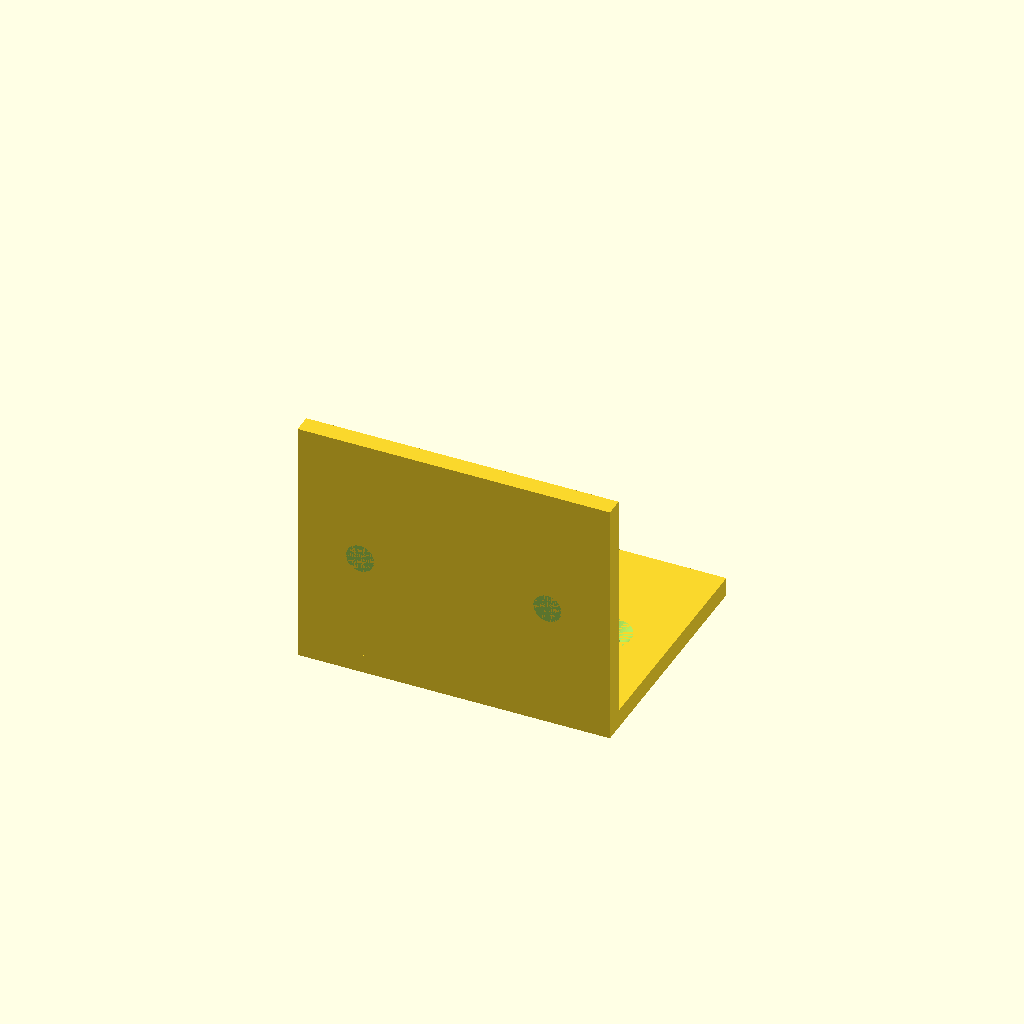
Cell 1 — every parameter at its default value.
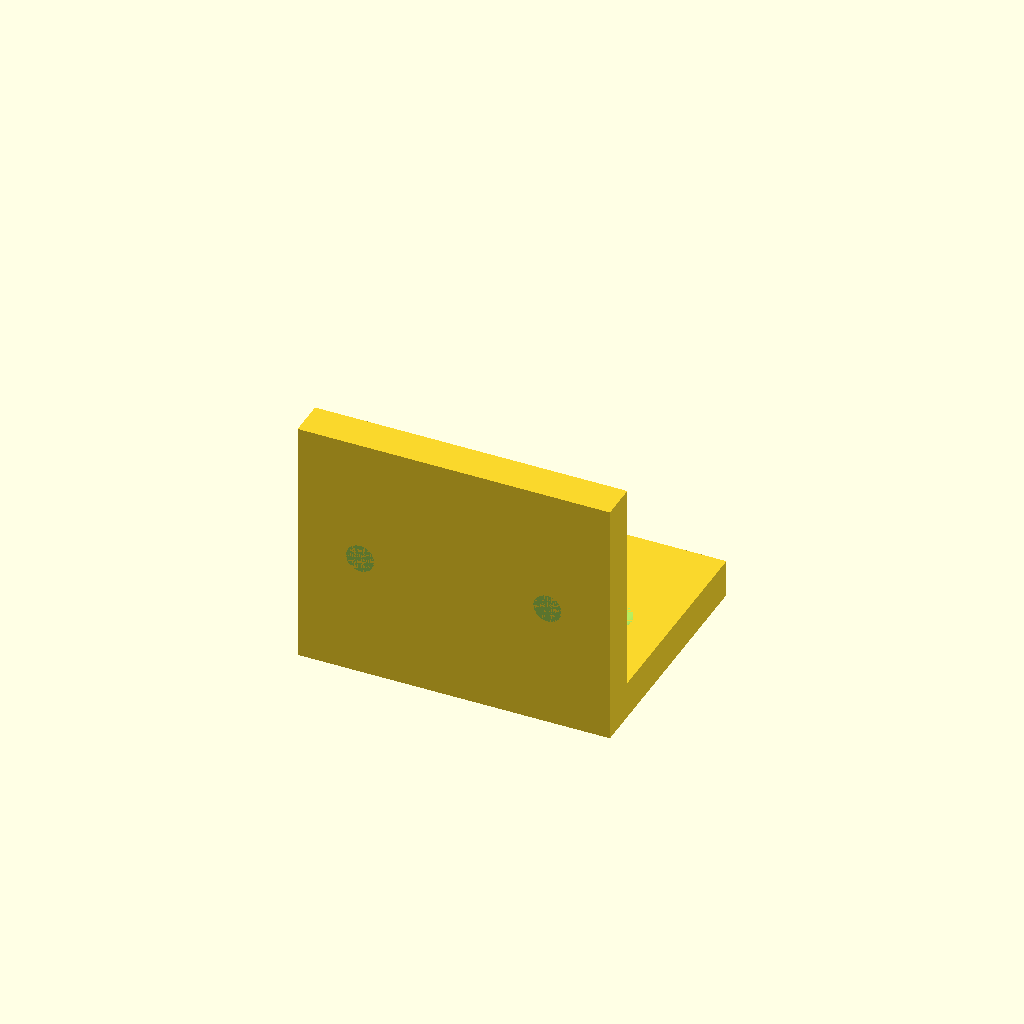
Cell 2 — plate_thickness set to 6, the other parameters unchanged.
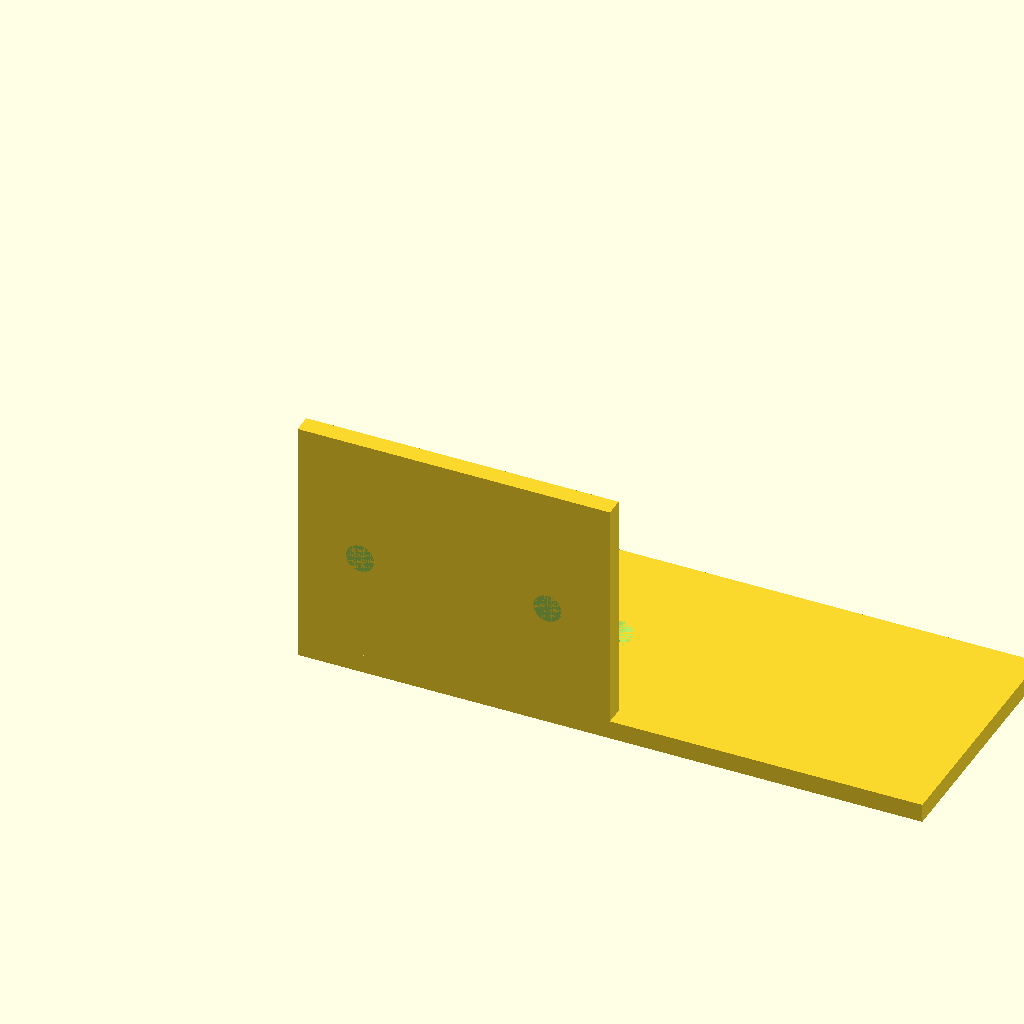
Cell 3: hor_width = 100 (everything else at default).
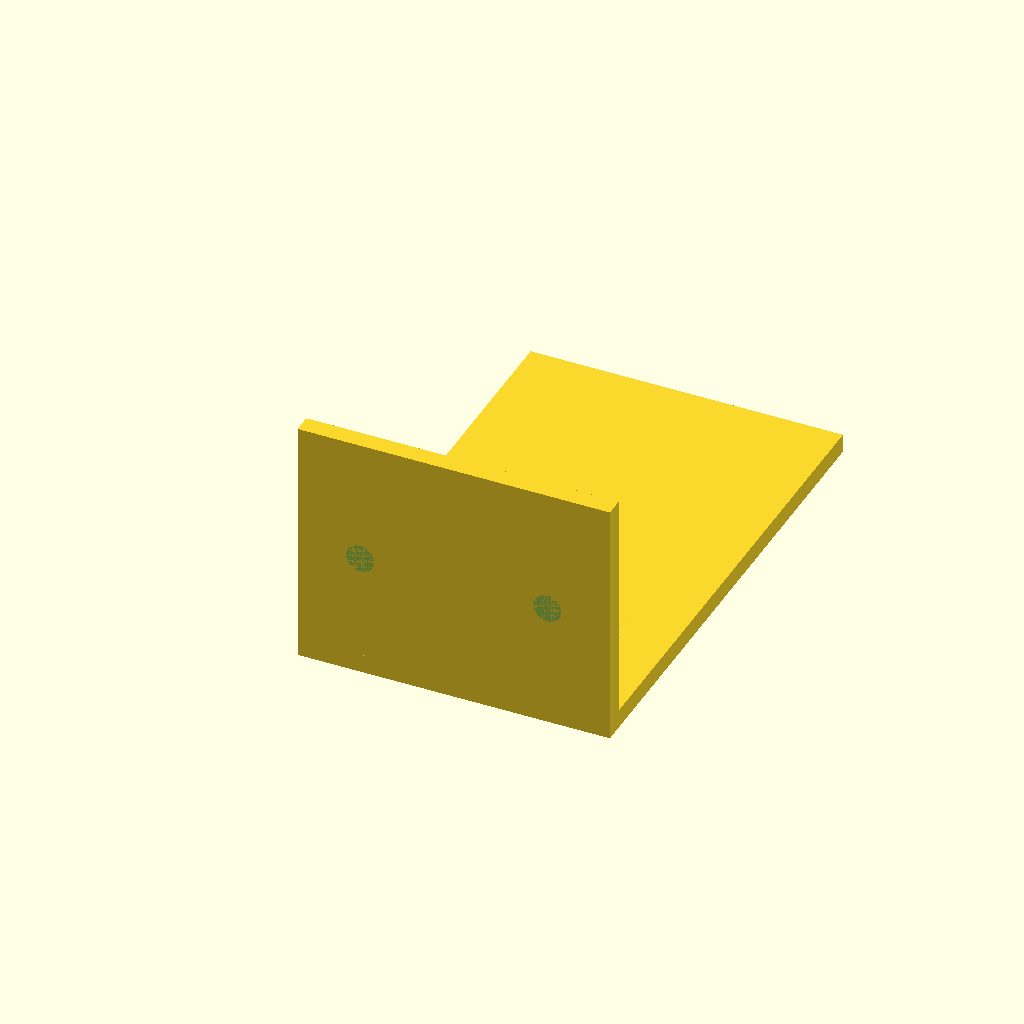
Cell 4: the same model with hor_depth = 80.
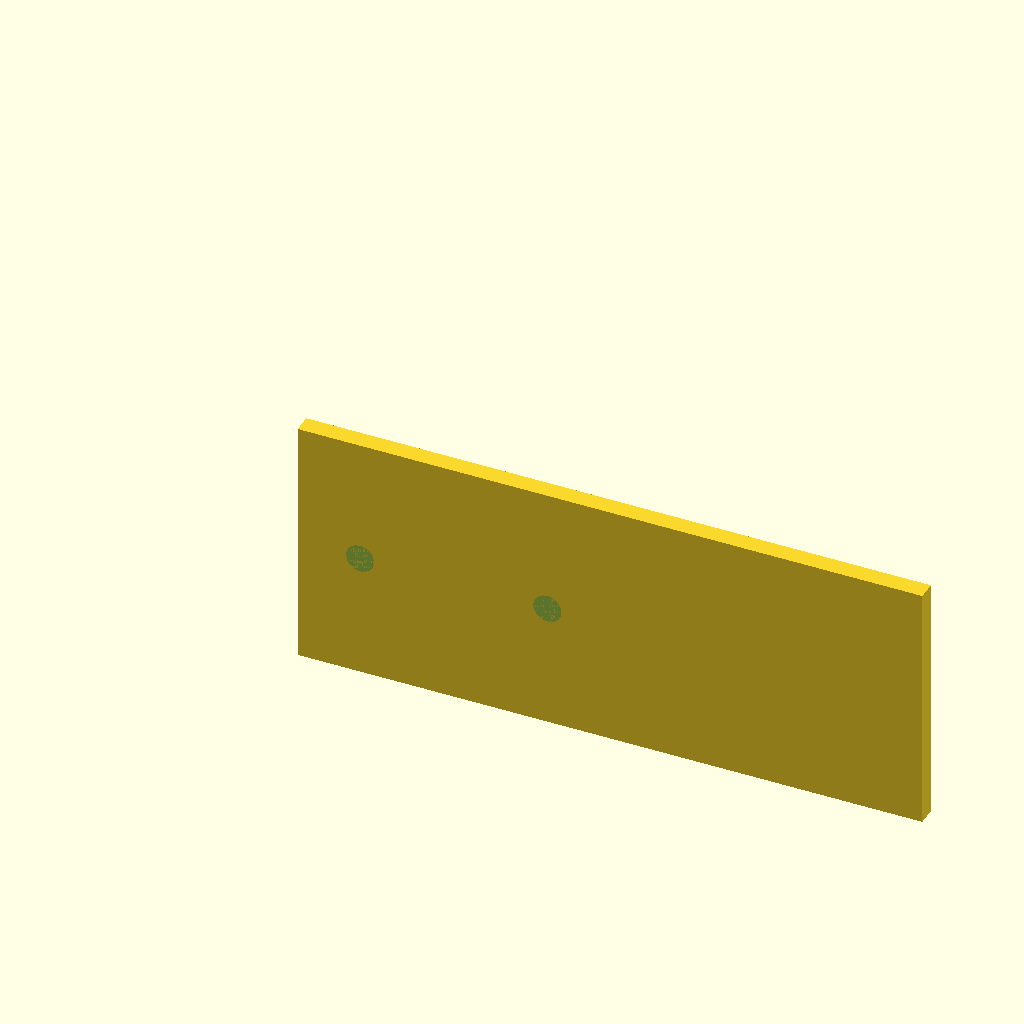
Cell 5: the same model with vert_width = 100.
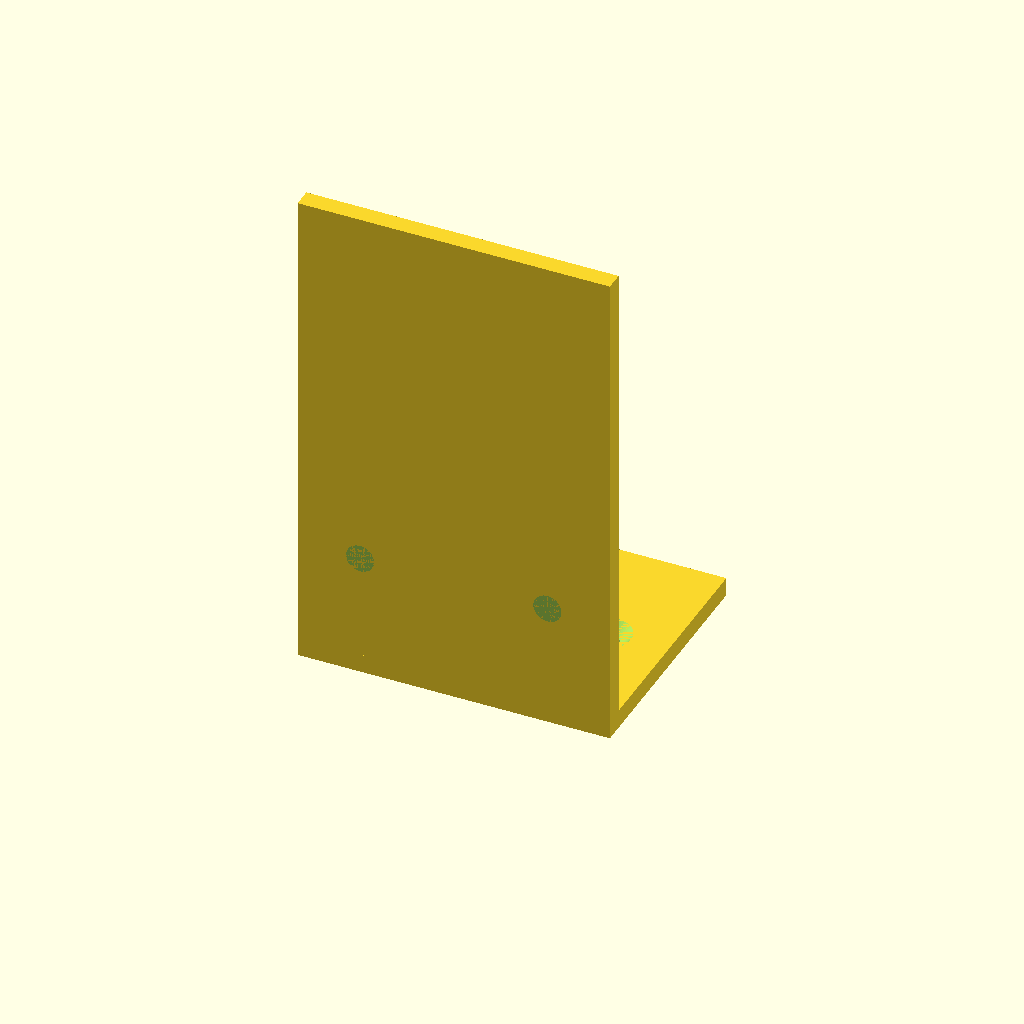
Cell 6 — vert_height set to 80, the other parameters unchanged.
All cells are drawn from one camera (rotation 55°, 0°, 25°, orthographic, colour scheme Cornfield), so only the parameter changes between them.
The OpenSCAD source (results/tier-2-l-bracket/bare_gpt-5-nano-52d57ec6005f-2026-04-28T13-15-16-791Z/final.scad):
$fn = 64;

// L-bracket parameters
plate_thickness = 3;   // both plates 3 mm thick
hor_width = 50;
hor_depth = 40;
vert_width = 50;
vert_height = 40;
hole_diameter = 4.5;
hole_radius = hole_diameter / 2; // 2.25
countersink_diameter = 8;
countersink_radius = countersink_diameter / 2; // 4
countersink_depth = 2;

// Hole centers (as described)
hor_hole_x = [10, 40];     // along X on horizontal plate
hor_hole_y = 20;            // centerline of horizontal plate (along Y)
vert_hole_x = [10, 40];     // along X on vertical plate
vert_hole_z = 20;            // centerline of vertical plate (along Z)
vert_hole_y_outer = 3;       // outer face at +Y side for vertical plate

module LBracket() {
    difference() {
        // Base L-bracket (two flanges)
        union() {
            // Horizontal flange: 50 (X) × 40 (Y) × 3 (Z)
            translate([0, 0, 0]) cube([hor_width, hor_depth, plate_thickness]);
            // Vertical flange: 50 (X) × 3 (Y) × 40 (Z)
            translate([0, 0, 0]) cube([vert_width, plate_thickness, vert_height]);
        }

        // Countersunk through-holes on horizontal flange (top, outer side)
        // 2 holes on centerline, 10 mm from each edge along X
        for (dx = hor_hole_x) {
            // Through hole
            translate([dx, hor_hole_y, 0]) cylinder(h = plate_thickness, r = hole_radius);
            // Countersink seat on outer (top) surface
            translate([dx, hor_hole_y, plate_thickness - countersink_depth + 0.0])
                cylinder(h = countersink_depth, r1 = hole_radius, r2 = countersink_radius);
        }

        // Holes on vertical flange (outer face at +Y)
        // 2 holes along X, centered Z = 20, through thickness Y (3 mm)
        for (dx = vert_hole_x) {
            // Through hole oriented along +Y (need to rotate from Z to Y)
            translate([dx, 0, vert_hole_z])
                rotate([90, 0, 0])
                    cylinder(h = plate_thickness, r = hole_radius);
        }

        // Countersink seats on vertical flange outer face (outer +Y side)
        // Each countersink sits on outer face at y = +3, depth 2 mm toward inner
        for (dx = vert_hole_x) {
            translate([dx, vert_hole_y_outer, vert_hole_z])
                rotate([-90, 0, 0])
                    cylinder(h = countersink_depth, r1 = hole_radius, r2 = countersink_radius);
        }

        // Note: The above vertical-hole operations use rotation to align holes with +Y axis.
        // The hole centers are set so their axes pass through the vertical flange thickness
        // (0 <= y <= 3) and through z ~ 20, keeping holes within the vertical flange.
    }
}

LBracket();
Customizer parameters (derived from the source; name, type, default, range or options):
plate_thickness: number, default 3
hor_width: number, default 50
hor_depth: number, default 40
vert_width: number, default 50
vert_height: number, default 40
hole_diameter: number, default 4.5
countersink_diameter: number, default 8
countersink_depth: number, default 2
hor_hole_x: vector, default [10, 40]
hor_hole_y: number, default 20
vert_hole_x: vector, default [10, 40]
vert_hole_z: number, default 20
vert_hole_y_outer: number, default 3
